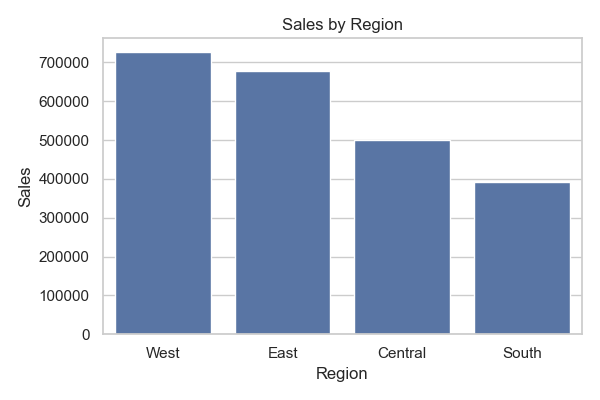

Values plotted in this chart, from the file beside it:
Region, Sales
West, 725458
East, 678781
Central, 501240
South, 391722
